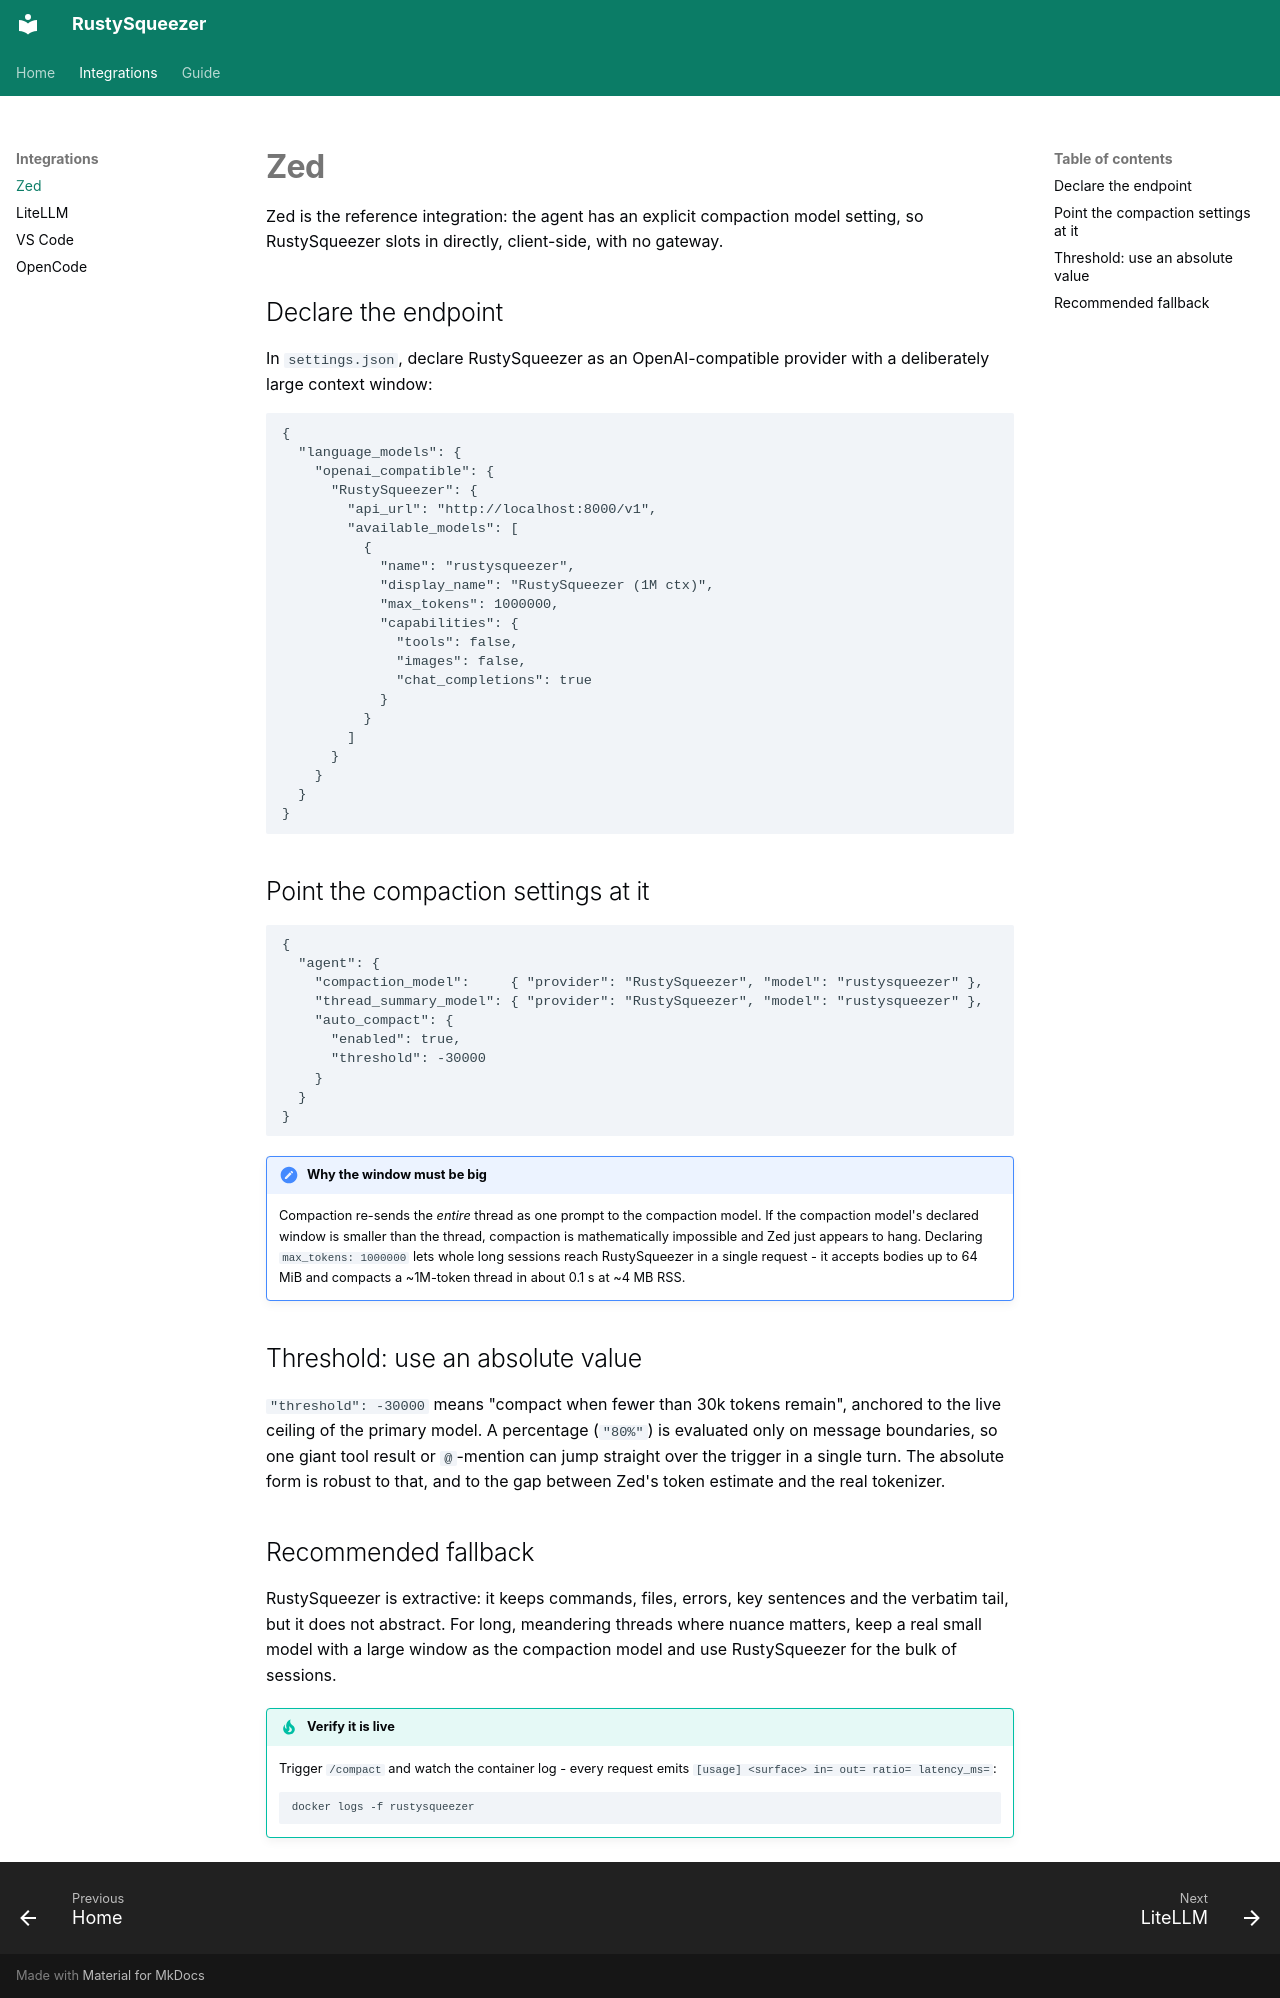

repository: handtrixx/RustySqueezer · page: integrations/zed/index.html · generator: mkdocs

---
title: Zed
description: Point Zed's agent compaction and thread-summary models at RustySqueezer.
---

# Zed

Zed is the reference integration: the agent has an explicit compaction model
setting, so RustySqueezer slots in directly, client-side, with no gateway.

## Declare the endpoint

In `settings.json`, declare RustySqueezer as an OpenAI-compatible provider with
a deliberately large context window:

```jsonc
{
  "language_models": {
    "openai_compatible": {
      "RustySqueezer": {
        "api_url": "http://localhost:8000/v1",
        "available_models": [
          {
            "name": "rustysqueezer",
            "display_name": "RustySqueezer (1M ctx)",
            "max_tokens": 1000000,
            "capabilities": {
              "tools": false,
              "images": false,
              "chat_completions": true
            }
          }
        ]
      }
    }
  }
}
```

## Point the compaction settings at it

```jsonc
{
  "agent": {
    "compaction_model":     { "provider": "RustySqueezer", "model": "rustysqueezer" },
    "thread_summary_model": { "provider": "RustySqueezer", "model": "rustysqueezer" },
    "auto_compact": {
      "enabled": true,
      "threshold": -30000
    }
  }
}
```

!!! note "Why the window must be big"
    Compaction re-sends the *entire* thread as one prompt to the compaction
    model. If the compaction model's declared window is smaller than the
    thread, compaction is mathematically impossible and Zed just appears to
    hang. Declaring `max_tokens: 1000000` lets whole long sessions reach
    RustySqueezer in a single request - it accepts bodies up to 64 MiB and
    compacts a ~1M-token thread in about 0.1 s at ~4 MB RSS.

## Threshold: use an absolute value

`"threshold": -30000` means "compact when fewer than 30k tokens remain",
anchored to the live ceiling of the primary model. A percentage (`"80%"`) is
evaluated only on message boundaries, so one giant tool result or `@`-mention
can jump straight over the trigger in a single turn. The absolute form is
robust to that, and to the gap between Zed's token estimate and the real
tokenizer.

## Recommended fallback

RustySqueezer is extractive: it keeps commands, files, errors, key sentences
and the verbatim tail, but it does not abstract. For long, meandering threads
where nuance matters, keep a real small model with a large window as the
compaction model and use RustySqueezer for the bulk of sessions.

!!! tip "Verify it is live"
    Trigger `/compact` and watch the container log - every request emits
    `[usage] <surface> in= out= ratio= latency_ms=`:

    ```bash
    docker logs -f rustysqueezer
    ```
